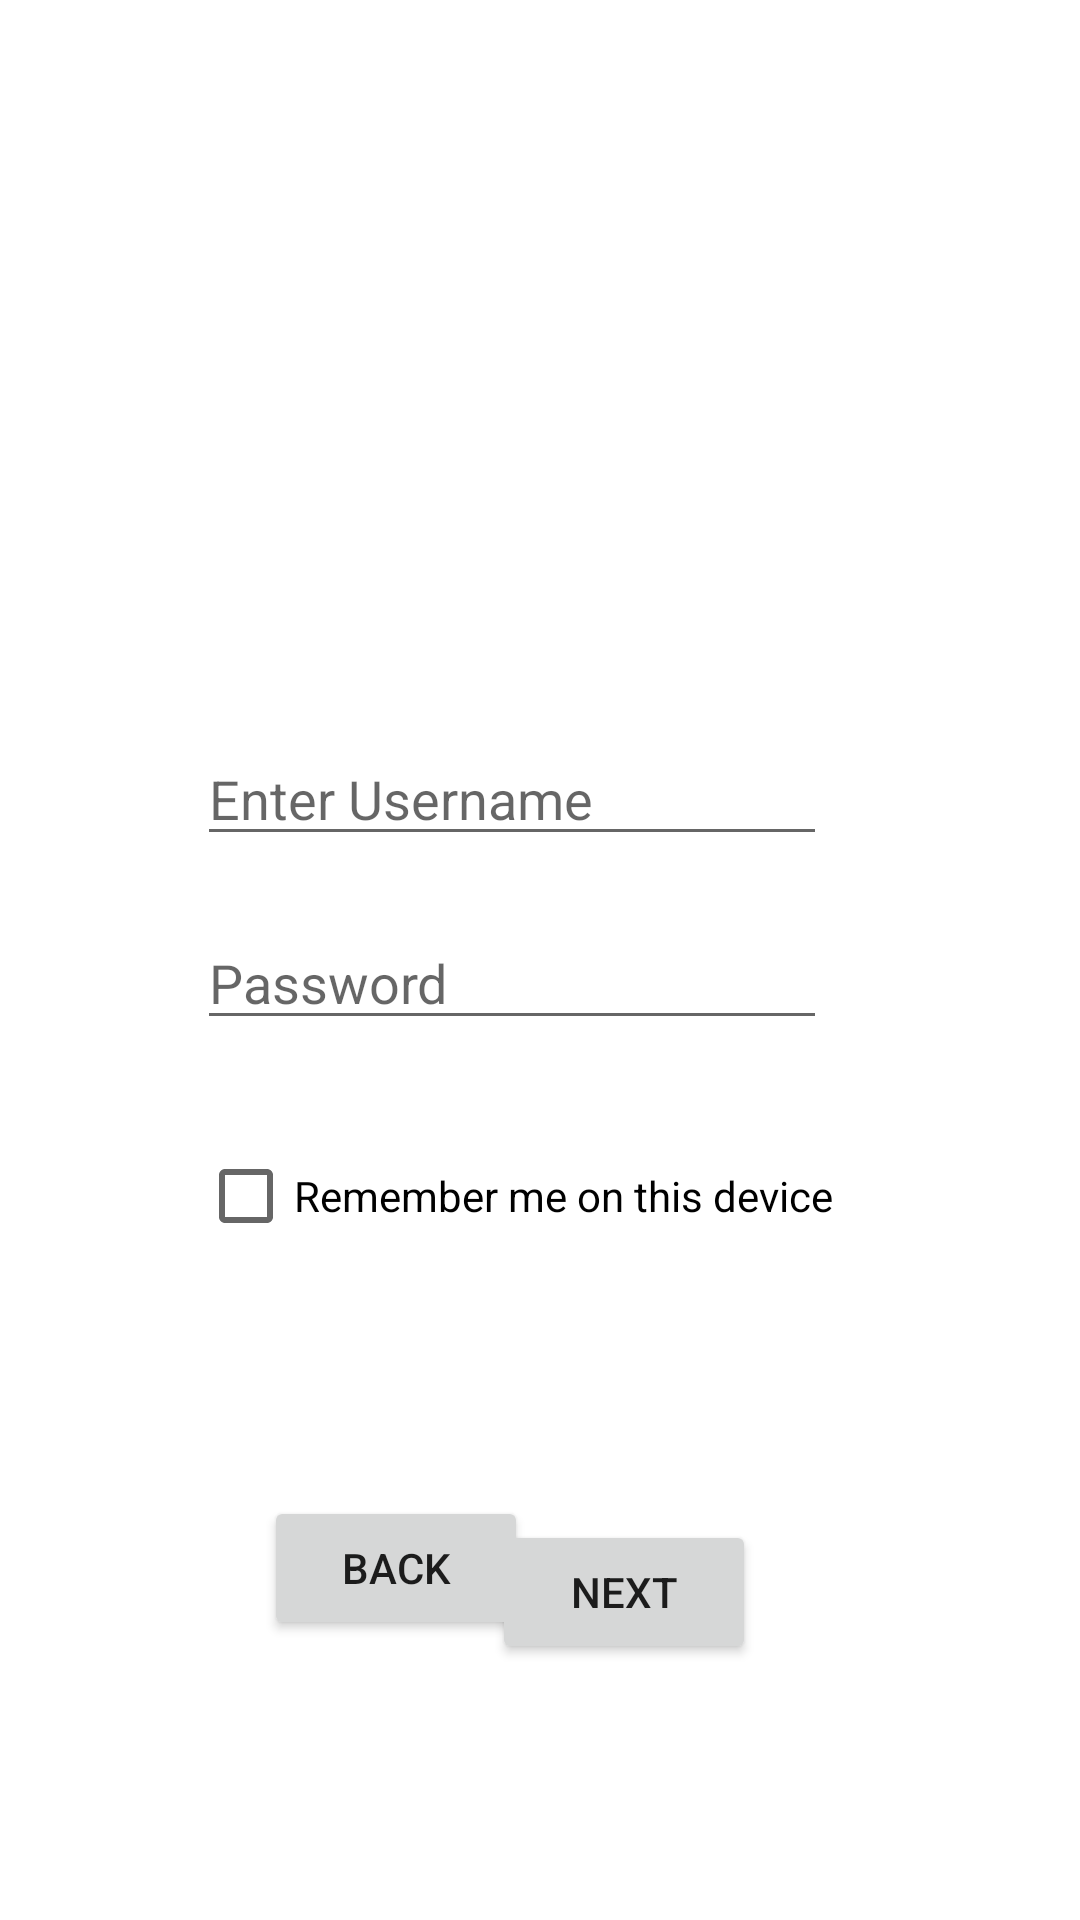

Android layout source for this screen:
<!-- AndroidManifest.xml: application theme Theme.MessKhataaBook -->
<!-- res/layout/activity_login_page.xml -->
<?xml version="1.0" encoding="utf-8"?>
<androidx.constraintlayout.widget.ConstraintLayout xmlns:android="http://schemas.android.com/apk/res/android"
    xmlns:app="http://schemas.android.com/apk/res-auto"
    xmlns:tools="http://schemas.android.com/tools"
    android:layout_width="match_parent"
    android:layout_height="match_parent"
    tools:context=".login_page">

    <EditText
        android:id="@+id/editTextTextPersonName"
        android:layout_width="wrap_content"
        android:layout_height="wrap_content"
        android:layout_marginTop="244dp"
        android:ems="10"
        android:hint="Enter Username"
        android:inputType="textPersonName"
        app:layout_constraintEnd_toEndOf="parent"
        app:layout_constraintHorizontal_bias="0.437"
        app:layout_constraintStart_toStartOf="parent"
        app:layout_constraintTop_toTopOf="parent" />

    <EditText
        android:id="@+id/editTextTextPersonName2"
        android:layout_width="wrap_content"
        android:layout_height="wrap_content"
        android:layout_marginTop="20dp"
        android:ems="10"
        android:hint="Password"
        android:inputType="textPersonName"
        app:layout_constraintEnd_toEndOf="parent"
        app:layout_constraintHorizontal_bias="0.437"
        app:layout_constraintStart_toStartOf="parent"
        app:layout_constraintTop_toBottomOf="@+id/editTextTextPersonName" />

    <CheckBox
        android:id="@+id/checkBox"
        android:layout_width="wrap_content"
        android:layout_height="wrap_content"
        android:layout_marginTop="28dp"
        android:text="Remember me on this device"
        app:layout_constraintEnd_toEndOf="parent"
        app:layout_constraintHorizontal_bias="0.446"
        app:layout_constraintStart_toStartOf="parent"
        app:layout_constraintTop_toBottomOf="@+id/editTextTextPersonName2" />

    <Button
        android:id="@+id/button"
        android:layout_width="wrap_content"
        android:layout_height="wrap_content"
        android:layout_marginTop="84dp"
        android:layout_marginEnd="108dp"
        android:text="Next"
        app:layout_constraintEnd_toEndOf="parent"
        app:layout_constraintTop_toBottomOf="@+id/checkBox" />

    <Button
        android:id="@+id/button2"
        android:layout_width="wrap_content"
        android:layout_height="wrap_content"
        android:layout_marginStart="88dp"
        android:layout_marginTop="76dp"
        android:text="Back"
        app:layout_constraintEnd_toStartOf="@+id/button"
        app:layout_constraintHorizontal_bias="0.0"
        app:layout_constraintStart_toStartOf="parent"
        app:layout_constraintTop_toBottomOf="@+id/checkBox" />
</androidx.constraintlayout.widget.ConstraintLayout>
<!-- resources referenced by this layout -->
<resources>
  <style name="Theme.MessKhataaBook" parent="Theme.MaterialComponents.DayNight.DarkActionBar">
          
          <item name="colorPrimary">@color/purple_500</item>
          <item name="colorPrimaryVariant">@color/purple_700</item>
          <item name="colorOnPrimary">@color/white</item>
          
          <item name="colorSecondary">@color/teal_200</item>
          <item name="colorSecondaryVariant">@color/teal_700</item>
          <item name="colorOnSecondary">@color/black</item>
          
          <item name="android:statusBarColor" tools:targetApi="l">?attr/colorPrimaryVariant</item>
          
      </style>
  <!-- not gathered from this repository: default colours our renderer supplied (Android Studio template values) -->
  <color name="purple_500">#FF6200EE</color>
  <color name="purple_700">#FF3700B3</color>
  <color name="teal_200">#FF03DAC5</color>
  <color name="teal_700">#FF018786</color>
  <color name="black">#FF000000</color>
  <color name="white">#FFFFFFFF</color>
</resources>
